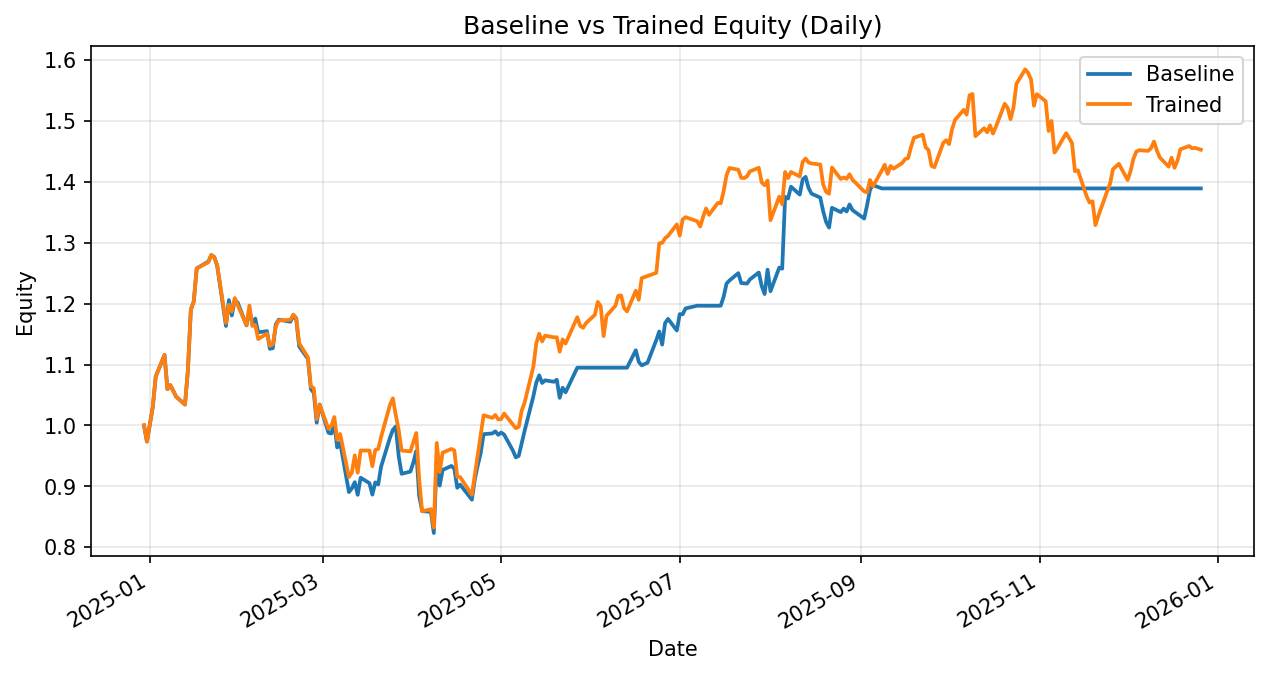

The file beside this chart, header and first rows:
date, daily_return_x, equity_baseline, daily_return_y, equity_trained
2024-12-30, 0.0, 1.0, 0.0, 1.0
2024-12-31, -0.02665, 0.9734, -0.02665, 0.9734
2025-01-02, 0.05851, 1.03, 0.05851, 1.03
2025-01-03, 0.04843, 1.08, 0.04843, 1.08
2025-01-06, 0.03289, 1.116, 0.03289, 1.116
2025-01-07, -0.05034, 1.06, -0.05034, 1.06
2025-01-08, 0.006164, 1.066, 0.006164, 1.066
2025-01-10, -0.01789, 1.047, -0.01789, 1.047
2025-01-13, -0.01223, 1.034, -0.01223, 1.034
2025-01-14, 0.05481, 1.091, 0.05481, 1.091
2025-01-15, 0.091, 1.19, 0.091, 1.19
2025-01-16, 0.01141, 1.204, 0.01141, 1.204
2025-01-17, 0.04492, 1.258, 0.04492, 1.258
2025-01-21, 0.009139, 1.269, 0.008234, 1.268
2025-01-22, 0.008265, 1.28, 0.009454, 1.28
2025-01-23, -0.002508, 1.277, -0.003373, 1.276
2025-01-24, -0.01135, 1.262, -0.009773, 1.263
2025-01-27, -0.07828, 1.163, -0.07529, 1.168
2025-01-28, 0.03661, 1.206, 0.02564, 1.198
2025-01-29, -0.02101, 1.181, -0.009307, 1.187
2025-01-30, 0.02145, 1.206, 0.01868, 1.209
2025-01-31, -0.003423, 1.202, -0.009544, 1.198
2025-02-03, -0.03126, 1.164, -0.02748, 1.165
2025-02-04, 0.02163, 1.189, 0.02755, 1.197
2025-02-05, -0.01888, 1.167, -0.02807, 1.163
2025-02-06, 0.007357, 1.176, 0.001475, 1.165
2025-02-07, -0.0192, 1.153, -0.01994, 1.142
2025-02-10, 0.00157, 1.155, 0.007966, 1.151
2025-02-11, -0.0251, 1.126, -0.01754, 1.131
2025-02-12, 0.0008854, 1.127, 0.002274, 1.133
2025-02-13, 0.03439, 1.166, 0.02567, 1.162
2025-02-14, 0.007048, 1.174, 0.00855, 1.172
2025-02-18, -0.002928, 1.17, 0.001113, 1.174
2025-02-19, 0.008386, 1.18, 0.007209, 1.182
2025-02-20, -0.004865, 1.174, -0.004535, 1.177
2025-02-21, -0.03798, 1.13, -0.03559, 1.135
2025-02-24, -0.01822, 1.109, -0.02029, 1.112
2025-02-25, -0.04443, 1.06, -0.04319, 1.064
2025-02-26, -0.006081, 1.053, -0.002468, 1.061
2025-02-27, -0.04657, 1.004, -0.04811, 1.01
2025-02-28, 0.02979, 1.034, 0.0235, 1.034
2025-03-03, -0.04486, 0.9879, -0.03798, 0.9946
2025-03-04, -0.001322, 0.9866, 0.00473, 0.9993
2025-03-05, 0.01651, 1.003, 0.01449, 1.014
2025-03-06, -0.03911, 0.9637, -0.03708, 0.9762
2025-03-07, 0.008325, 0.9717, 0.009981, 0.9859
2025-03-10, -0.08363, 0.8905, -0.07163, 0.9153
2025-03-11, 0.00692, 0.8966, 0.007887, 0.9225
2025-03-12, 0.01124, 0.9067, 0.03061, 0.9507
2025-03-13, -0.02292, 0.8859, -0.0299, 0.9223
2025-03-14, 0.0317, 0.914, 0.0395, 0.9587
2025-03-17, -0.009701, 0.9051, -4.366293710648256e-05, 0.9587
2025-03-18, -0.0209, 0.8862, -0.02699, 0.9328
2025-03-19, 0.0227, 0.9063, 0.02895, 0.9598
2025-03-20, -0.003696, 0.903, 0.001532, 0.9613
2025-03-21, 0.03256, 0.9324, 0.02077, 0.9813
2025-03-24, 0.05055, 0.9795, 0.0532, 1.033
2025-03-25, 0.01345, 0.9927, 0.01069, 1.045
2025-03-26, 0.005552, 0.9982, -0.02642, 1.017
2025-03-27, -0.04893, 0.9494, -0.02405, 0.9925
... 189 more rows
